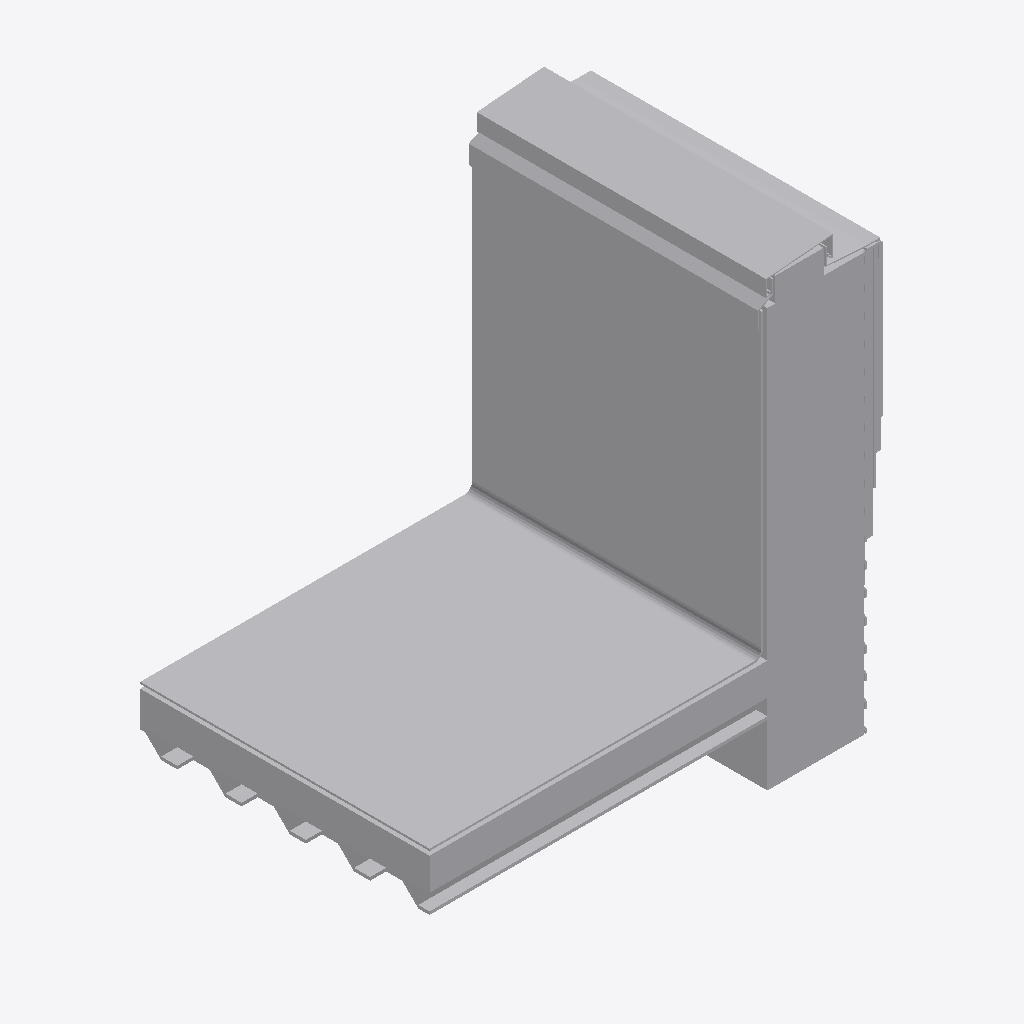
Isometric view of an IFC building model (IFC-SPF (STEP), schema IFC4, length unit metre), seen from the south-west, elements coloured by IFC class (only those large enough to see are counted): 15 other elements (light grey).
Extent 1.4 m × 0.9 m × 1.4 m (x, y, z). Elements (17): 17 IfcBuildingElementProxy.

HEADER;
FILE_DESCRIPTION(('ViewDefinition [CoordinationView]'),'2;1');
FILE_NAME('/home/yorik/in-place detail 01.ifc','2016-12-28T19:51:18',('Yorik van Havre','yorik@uncreated.net'),('uncreated.net'),'IfcOpenShell','IfcOpenShell','');
FILE_SCHEMA(('IFC4'));
ENDSEC;
DATA;
#20=IFCPROJECT('88b577f7_4252_4682_837',#5,'Exterior_walls_details',$,$,$,$,(#11),#19);
#19058=IFCSITE('0AXP_ipJSHvefJ093rt3ko',#5,'Default Site','',$,$,$,$,.ELEMENT.,$,$,$,$,$);
#19060=IFCBUILDING('0AXRKKpJSHvefJ093rt3ko',#5,'Default Building','',$,$,$,$,.ELEMENT.,$,$,$);
#731=IFCBUILDINGELEMENTPROXY('004nOSpJSHvefJ093rt3ko',#5,'TPO Membrane001','',$,#728,#730,$,.ELEMENT.);
#158=IFCBUILDINGELEMENTPROXY('003CXcpJSHvefJ093rt3ko',#5,'1'' Concrete wall001','',$,#155,#157,$,.ELEMENT.);
#18434=IFCBUILDINGELEMENTPROXY('0AV5GkpJSHvefJ093rt3ko',#5,'Counter flashing001','',$,#18431,#18433,$,.ELEMENT.);
#89=IFCBUILDINGELEMENTPROXY('3$pZnUpJOHvefJ093rt3ko',#5,'Rigid insulation001','',$,#86,#88,$,.ELEMENT.);
#18160=IFCBUILDINGELEMENTPROXY('0AUHFqpJSHvefJ093rt3ko',#5,'Back flashing001','',$,#18157,#18159,$,.ELEMENT.);
#1988=IFCBUILDINGELEMENTPROXY('03PdrepJSHvefJ093rt3ko',#5,'Steel deck001','',$,#1985,#1987,$,.ELEMENT.);
#18261=IFCBUILDINGELEMENTPROXY('0AUhPapJSHvefJ093rt3ko',#5,'Front flashing001','',$,#18258,#18260,$,.ELEMENT.);
#2053=IFCBUILDINGELEMENTPROXY('03UyzqpJSHvefJ093rt3ko',#5,'Mortar bed001','',$,#2050,#2052,$,.ELEMENT.);
#227=IFCBUILDINGELEMENTPROXY('003oS0pJSHvefJ093rt3ko',#5,'3x6" Wood block001','',$,#224,#226,$,.ELEMENT.);
#2187=IFCBUILDINGELEMENTPROXY('03VUawpJSHvefJ093rt3ko',#5,'Cement bond coat001','',$,#2184,#2186,$,.ELEMENT.);
#2122=IFCBUILDINGELEMENTPROXY('03VE7ypJSHvefJ093rt3ko',#5,'WRB Membrane001','',$,#2119,#2121,$,.ELEMENT.);
#17701=IFCBUILDINGELEMENTPROXY('03VlBkpJSHvefJ093rt3ko',#5,'Metal Lath001','',$,#17698,#17700,$,.ELEMENT.);
#17858=IFCBUILDINGELEMENTPROXY('0AQR0SpJSHvefJ093rt3ko',#5,'Porcelain tiles001','',$,#17855,#17857,$,.ELEMENT.);
#296=IFCBUILDINGELEMENTPROXY('004IxipJSHvefJ093rt3ko',#5,'Scratch coat001','',$,#293,#295,$,.ELEMENT.);
#17945=IFCBUILDINGELEMENTPROXY('0ARg60pJSHvefJ093rt3ko',#5,'Aluminium profile001','',$,#17942,#17944,$,.ELEMENT.);
ENDSEC;
